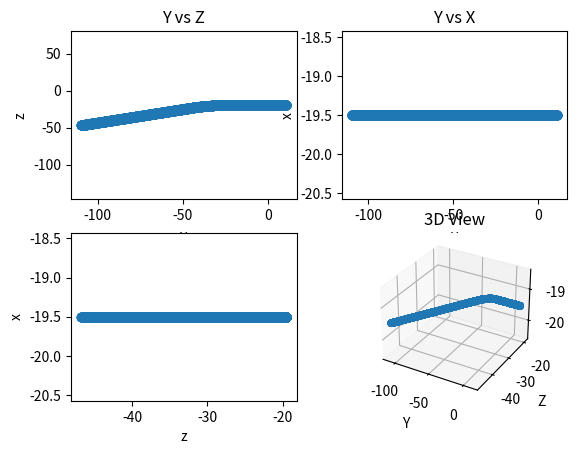

Python code for this plot:
import numpy as np
from matplotlib import pyplot as plt


def get_centers(point_1, point_2, axis):
    if axis == 'x':
        center_point = (point_1[0] - point_2[0])/2
    elif axis == 'y':
        center_point = (point_1[1] - point_2[1])/2
    elif axis == 'z':
        center_point = (point_1[2] - point_2[2])/2

    return center_point


def straight_line(length_segment, starting_point, resolution=0.01, second_point=[], angle=0):

    """
    Builds the points of a straight line given the length, stargint point with a resolution of 0.1
    @param length_segment: (float) length of the segment in mm. The number of points int he segment is calculated as:

    num_points = (initial_point - final_point / (resolution)) + 1

    @param starting_point: (1x3 array) 3D point (x,y,z) point from where to start to draw
    @param resolution: (float), the separation between points in the segment
    @param second_point: if there is a second point the slope and angle of the curve will be calculated
    @return:
    """

    starting_point_x = starting_point[0]
    starting_point_y = starting_point[1]
    starting_point_z = starting_point[2]
    end_point = starting_point_y - length_segment
    number_of_points = int((np.abs(end_point - starting_point_y))/(resolution) + 1)
    y = np.around(np.linspace(starting_point_y, starting_point_y - length_segment,
                    number_of_points, endpoint=True), 2)
    z = np.ones(len(y)) * starting_point_z

    if second_point:
        second_point_x = second_point[0]
        second_point_y = second_point[1]
        second_point_z = second_point[2]

        m = -1 / ((starting_point_z - second_point_z) / (starting_point_y - second_point_y))
        b = (starting_point_z) - (m * (starting_point_y))
        end_point = starting_point_y - length_segment
        number_of_points = int((np.abs(end_point - starting_point_y)) / (resolution) + 1)
        y = np.around(np.linspace(starting_point_y, starting_point_y - length_segment,
                                  number_of_points, endpoint=True), 2)

        z = (m * y) + b

    x = np.ones(len(y)) * starting_point_x
    return x, y, z


def curve(initial_point, radius, curve_angle, center_circle, orientation='right', resolution=0.01):

    """
    Build a curve segment given the initial point, the radius of the curve, the curve length and
    the center of the circle with resolution given i.e. separation between points selected
    @param initial_point:
    @param radius:
    @param curve_angle:
    @param center_circle:
    @return:
    """

    init_x = initial_point[0]
    init_y = initial_point[1]
    init_z = initial_point[2]

    center_circle_x = center_circle[0]
    center_circle_y = center_circle[1]
    center_circle_z = center_circle[2]

    length_segment = radius * np.cos((np.pi / 2) - np.deg2rad(curve_angle))
    end_point = init_y - length_segment
    number_of_points = int((np.abs(end_point - init_y))/(resolution) + 1)
    y = np.around(np.linspace(init_y, init_y - length_segment,
                    number_of_points, endpoint=True), 2)

    x = np.ones(len(y)) * init_x
    if orientation == 'right':
        z = np.sqrt(radius ** 2 - (y - center_circle_y) ** 2) + center_circle_z

    elif orientation == 'left':
        center_circle_z = init_z + radius
        z = -(np.sqrt(radius ** 2 - (y - center_circle_y) ** 2) - center_circle_z)

    return x, y, z


def build_trajectory(set_of_points, trajectory_type, resolution=0.1):
    """

    @param set_of_points: set of initial 8 points
    @param trajectory_type: straight, right_curve, left_curve, s-curve
    @return: a set of spatial points (x,y,z) with the any of the previously stated trajectories
    """
    # lower square
    poitn_0 = set_of_points[0]
    poitn_1 = set_of_points[1]
    poitn_2 = set_of_points[2]
    poitn_3 = set_of_points[3]

    # upper square
    poitn_4 = set_of_points[4]
    poitn_5 = set_of_points[5]
    poitn_6 = set_of_points[6]
    poitn_7 = set_of_points[7]

    center_y_1 = get_centers(poitn_1, poitn_2, 'y')
    center_y_2 = get_centers(poitn_3, poitn_4, 'y')

    center_z_1 = get_centers(poitn_1, poitn_3, 'z')
    center_z_2 = get_centers(poitn_2, poitn_4, 'z')

    center_x_1 = get_centers(poitn_1, poitn_3, 'x')
    center_x_2 = get_centers(poitn_2, poitn_4, 'x')

    starting_point_x = np.mean([(poitn_0[0] + poitn_4[0])/2, (poitn_2[0] + poitn_6[0])/2])
    starting_point_y = np.mean([poitn_0[1], poitn_2[1], poitn_4[1], poitn_6[1]]) + 10
    starting_point_z = np.mean([(poitn_0[2] + poitn_2[2])/2, (poitn_3[2] + poitn_4[2])/2])

    if trajectory_type == 'straight_line':
        length_segment = 120
        starting_point = [round(starting_point_x, 2),
                          round(starting_point_y, 2),
                          round(starting_point_z, 2)]
        x, y, z = straight_line(length_segment, starting_point, resolution=0.01)

    if trajectory_type == 'curve_right':
        # segment 1, straight part
        length_segment_1 = 35
        starting_point_1 = [starting_point_x,
                            starting_point_y,
                            starting_point_z]

        x_1, y_1, z_1 = straight_line(length_segment_1, starting_point_1, resolution=0.01)

        # segment 2, curve
        radius = 60
        curve_angle = 20
        initial_point_2 = [starting_point_x,
                           y_1[-1],
                           starting_point_z]
        center_circle = [starting_point_x,
                         y_1[-1],
                         starting_point_z - radius]

        x_2, y_2, z_2 = curve(initial_point_2, radius, curve_angle, center_circle, resolution=0.01)

        # segment 3, second straight part
        starting_point_3 = [x_2[-1], y_2[-1], z_2[-1]]
        length_segment_3 = 65
        x_3, y_3, z_3 = straight_line(length_segment_3, starting_point_3, resolution=0.01,
                                      second_point=center_circle)

        # concatenate all the segments
        x = np.concatenate((x_1, x_2, x_3))
        y = np.concatenate((y_1, y_2, y_3))
        z = np.concatenate((z_1, z_2, z_3))

    if trajectory_type == 'curve_left':
        # segment 1, straight part
        length_segment_1 = 35
        starting_point_1 = [starting_point_x,
                            starting_point_y,
                            starting_point_z]

        x_1, y_1, z_1 = straight_line(length_segment_1, starting_point_1, resolution=0.01)

        # segment 2, curve
        radius = 60
        curve_angle = 15
        initial_point_2 = [starting_point_x,
                           y_1[-1],
                           starting_point_z]
        center_circle = [starting_point_x,
                         y_1[-1],
                         starting_point_z + radius]

        x_2, y_2, z_2 = curve(initial_point_2, radius, curve_angle, center_circle, orientation='left', resolution=0.01)

        # segment 3, second straight part

        starting_point_3 = [x_2[-1], y_2[-1], z_2[-1]]
        length_segment_3 = 70
        x_3, y_3, z_3 = straight_line(length_segment_3, starting_point_3, resolution=0.01,
                                      second_point=center_circle)

        x = np.concatenate((x_1, x_2, x_3))
        y = np.concatenate((y_1, y_2, y_3))
        z = np.concatenate((z_1, z_2, z_3))
        z = z

    if trajectory_type == 's_curve':
        # segment 1, straight part
        length_segment_1 = 15
        starting_point_1 = [starting_point_x,
                            starting_point_y,
                            starting_point_z - 6]

        x_1, y_1, z_1 = straight_line(length_segment_1, starting_point_1, resolution=0.01)

        # segment 2, curve
        radius = 60
        curve_angle = 30
        initial_point_2 = [starting_point_x,
                           y_1[-1],
                           starting_point_z - 6]
        center_circle = [starting_point_x,
                         y_1[-1],
                         starting_point_z + radius]

        x_2, y_2, z_2 = curve(initial_point_2, radius, curve_angle, center_circle,
                              orientation='left', resolution=0.01)

        # segment 3, second straight part
        starting_point_3 = [x_2[-1], y_2[-1], z_2[-1]]
        length_segment_3 = 2
        x_3, y_3, z_3 = straight_line(length_segment_3, starting_point_3, resolution=0.01,
                                      second_point=center_circle)

        # concatenate all the segments
        x = np.concatenate((x_1, x_2, x_3))
        y = np.concatenate((y_1, y_2, y_3))
        z = np.concatenate((z_1, z_2, z_3))
        # segment 4, second curve

        radius_2 = 60
        curve_angle_2 = 30
        initial_point_2 = [starting_point_x,
                           y_3[-1],
                           starting_point_z]
        center_circle = [starting_point_x,
                         y_3[-1]-35,
                         starting_point_z
                         - radius_2 + 8.5]

        x_4, y_4, z_4 = curve(initial_point_2, radius_2, curve_angle_2, center_circle,
                              orientation='right', resolution=0.005)

        # segment 5, final linear stage
        length_segment_5 = 50
        starting_point_5 = [x_4[-1], y_4[-1], z_4[-1]]
        x_5, y_5, z_5 = straight_line(length_segment_5, starting_point_5, resolution=0.01)

        # concatenate all the segments
        x = np.concatenate((x_1, x_2, x_3, x_4, x_5))
        y = np.round(np.concatenate((y_1, y_2, y_3, y_4, y_5)), 2)
        z = np.concatenate((z_1, z_2, z_3, z_4, z_5))

    return x, y, z


def plot_trajectory(set_of_points, trajectory_type):

    """
    Function just to show the trajectory, it calls build trajectory and plot the generated points
    @param set_of_points: set of initial 8 points of a cube
    @param trajectory_type: straight, right_curve, left_curve, s-curve
    @return: plot with the
    """

    x, y, z = build_trajectory(set_of_points, trajectory_type)

    fig = plt.figure()
    ax1 = fig.add_subplot(221)
    ax2 = fig.add_subplot(222)
    ax3 = fig.add_subplot(223)
    ax4 = fig.add_subplot(224, projection='3d')

    ax1.plot(y, z, '-o')
    ax1.set_ylim(np.min(z)-100, np.max(z)+100)
    ax1.title.set_text('Y vs Z')
    ax1.set_xlabel('y')
    ax1.set_ylabel('z')

    ax2.plot(y, x, '-o')
    ax2.title.set_text('Y vs X')
    ax2.set_xlabel('y')
    ax2.set_ylabel('x')

    ax3.plot(z, x, '-o')
    #ax3.title.set_text('Z vs X')
    ax3.set_xlabel('z')
    ax3.set_ylabel('x')

    ax4.scatter3D(y, z, x)
    ax4.title.set_text('3D View')
    ax4.set_xlabel('Y')
    ax4.set_ylabel('Z')
    ax4.set_zlabel('X')


if __name__ == '__main__':
    # sample to show how the trajectory generator considering an initial cube of 40x40x40 mm
    set_of_points = [(1, 1, 1),
                     (1, -40, 1),
                     (1, 1, -40),
                     (1, -40, -40),
                     (-40, 1, 1),
                     (-40, -40, 1),
                     (-40, 1, -40),
                     (-40, -40, -40)]

    plot_trajectory(set_of_points, 'curve_right')
    plt.show()
    #test_best_fit()
    #test_icp()

